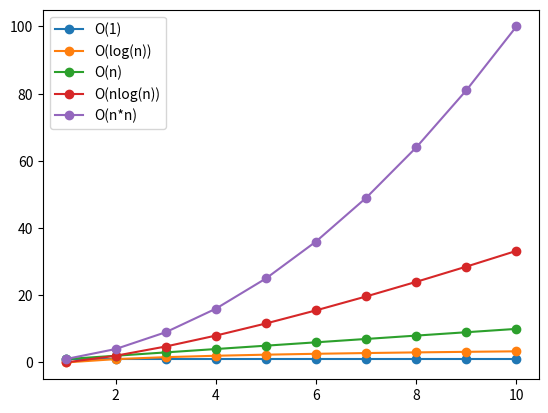

Reproduce this figure in Python.
import matplotlib.pyplot as plt
import numpy as np

xpt = np.linspace(1, 10, 10)
ypt1 = xpt / xpt
ypt2 = np.log2(xpt)
ypt3 = xpt
ypt4 = xpt * np.log2(xpt)
ypt5 = xpt * xpt

plt.plot(xpt, ypt1, '-o', label='O(1)')
plt.plot(xpt, ypt2, '-o', label='O(log(n))')
plt.plot(xpt, ypt3, '-o', label='O(n)')
plt.plot(xpt, ypt4, '-o', label='O(nlog(n))')
plt.plot(xpt, ypt5, '-o', label='O(n*n)')
plt.legend(loc="best")
plt.show()
